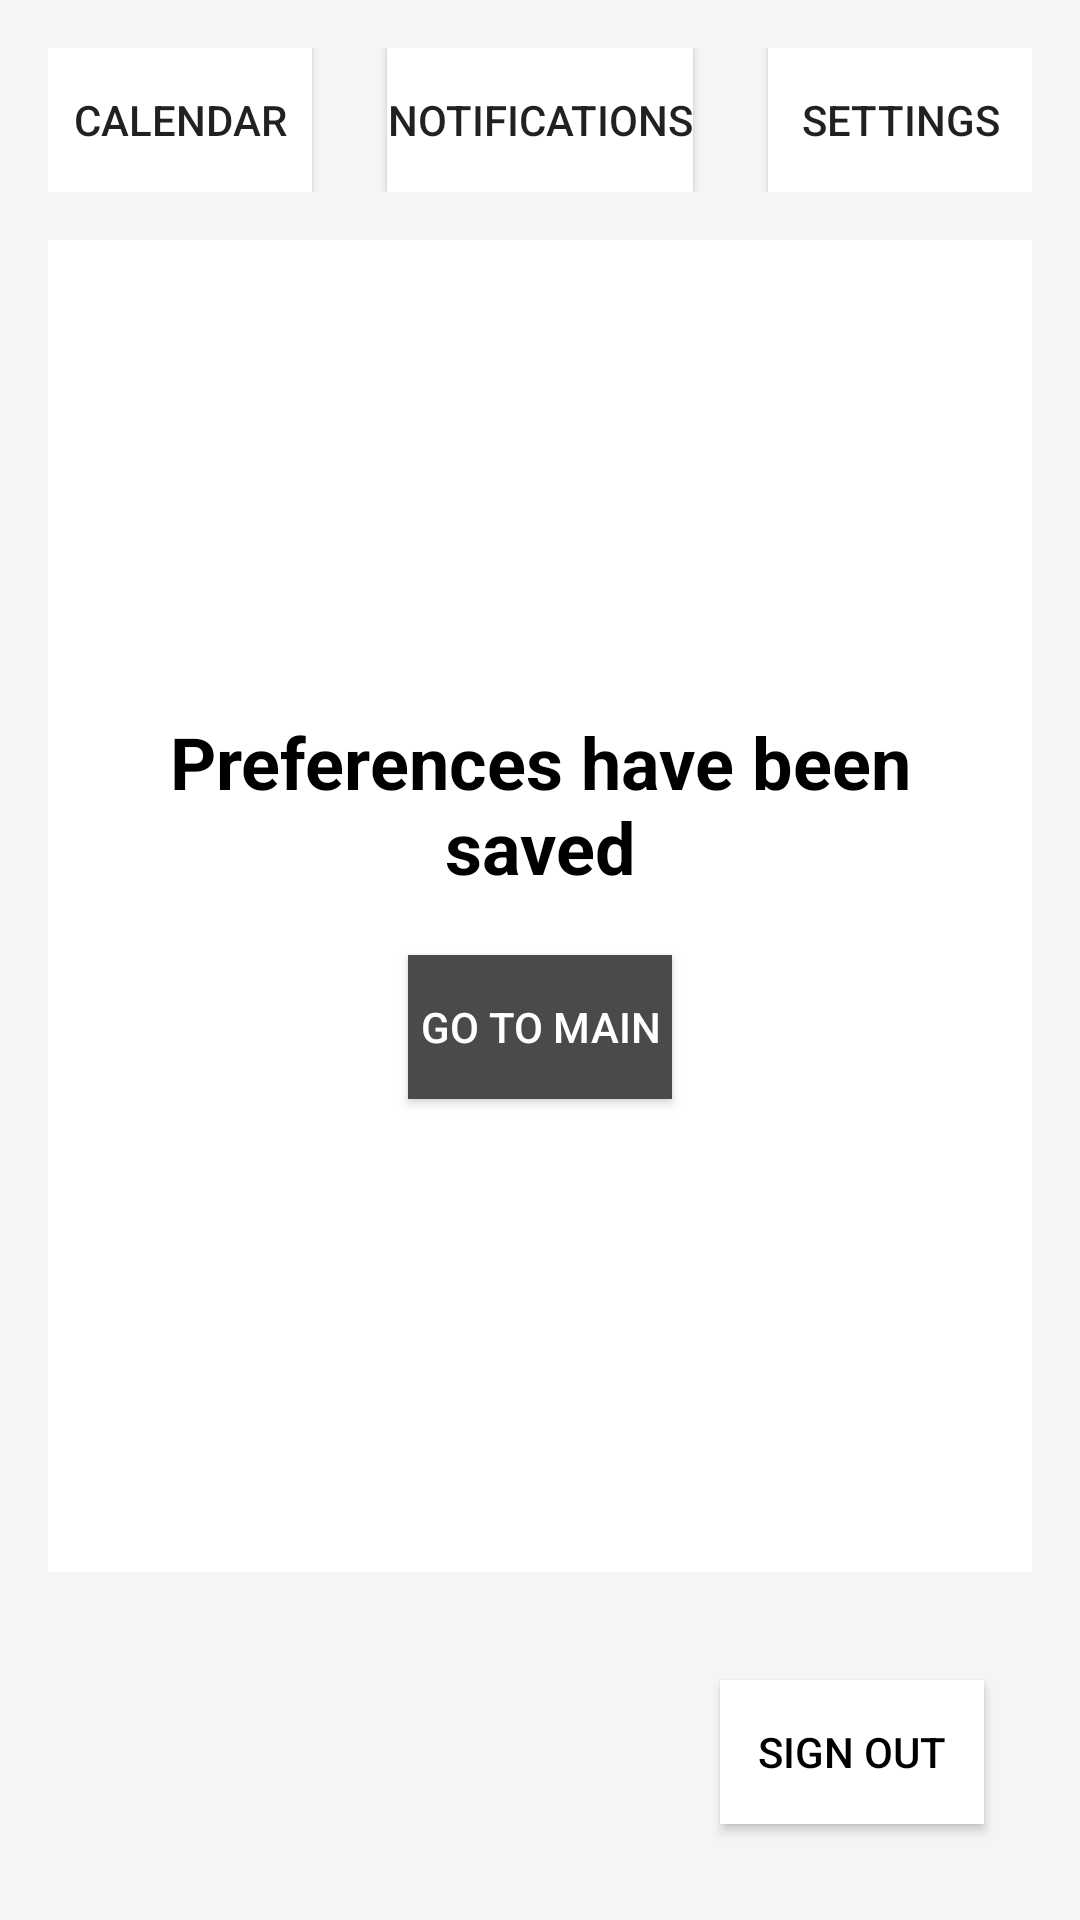

Here is an Android app screen rendered from its layout file. Give the layout XML and the strings, colors and styles it references.
<!-- AndroidManifest.xml: application theme Theme.COMP2000 -->
<!-- res/layout/activity_preferancessaved.xml -->
<?xml version="1.0" encoding="utf-8"?>
<LinearLayout xmlns:android="http://schemas.android.com/apk/res/android"
    android:layout_width="match_parent"
    android:layout_height="match_parent"
    android:orientation="vertical"
    android:background="#F5F5F5"
    android:padding="16dp">

    
    <RelativeLayout
        android:layout_width="match_parent"
        android:layout_height="wrap_content"
        android:paddingBottom="16dp">

        
        <Button
            android:id="@+id/calendar_button"
            android:layout_width="wrap_content"
            android:layout_height="wrap_content"
            android:text="@string/calendar"
            android:background="#FFFFFF"
            android:layout_alignParentStart="true" />

        
        <Button
            android:id="@+id/notification_button"
            android:layout_width="wrap_content"
            android:layout_height="wrap_content"
            android:text="@string/notifications"
            android:background="#FFFFFF"
            android:layout_centerHorizontal="true" />

        
        <Button
            android:id="@+id/settings_button"
            android:layout_width="wrap_content"
            android:layout_height="wrap_content"
            android:text="@string/settings"
            android:background="#FFFFFF"
            android:layout_alignParentEnd="true" />
    </RelativeLayout>

    
    <LinearLayout
        android:layout_width="match_parent"
        android:layout_height="0dp"
        android:layout_weight="1"
        android:gravity="center"
        android:background="#FFFFFF"
        android:padding="24dp"
        android:layout_marginBottom="20dp"
        android:orientation="vertical">

        
        <TextView
            android:id="@+id/preferences_saved_message"
            android:layout_width="wrap_content"
            android:layout_height="wrap_content"
            android:text="@string/preferences_saved"
            android:textSize="24sp"
            android:textStyle="bold"
            android:textColor="#000000"
            android:gravity="center"
            android:layout_marginBottom="20dp" />

        
        <Button
            android:id="@+id/go_to_main_button"
            android:layout_width="wrap_content"
            android:layout_height="wrap_content"
            android:text="@string/go_to_main"
            android:background="#4A4A4A"
            android:textColor="#FFFFFF" />
    </LinearLayout>

    
    <Button
        android:id="@+id/sign_out_button"
        android:layout_width="wrap_content"
        android:layout_height="wrap_content"
        android:text="@string/sign_out"
        android:layout_gravity="end"
        android:background="#FFFFFF"
        android:textColor="#000000"
        android:layout_margin="16dp" />
</LinearLayout>
<!-- resources referenced by this layout -->
<resources>
  <string name="calendar">Calendar</string>
  <string name="go_to_main">Go to main</string>
  <string name="notifications">Notifications</string>
  <string name="preferences_saved">Preferences have been saved</string>
  <string name="settings">Settings</string>
  <string name="sign_out">Sign Out</string>
  <style name="Theme.COMP2000" parent="android:Theme.Material.Light.NoActionBar" />
</resources>
